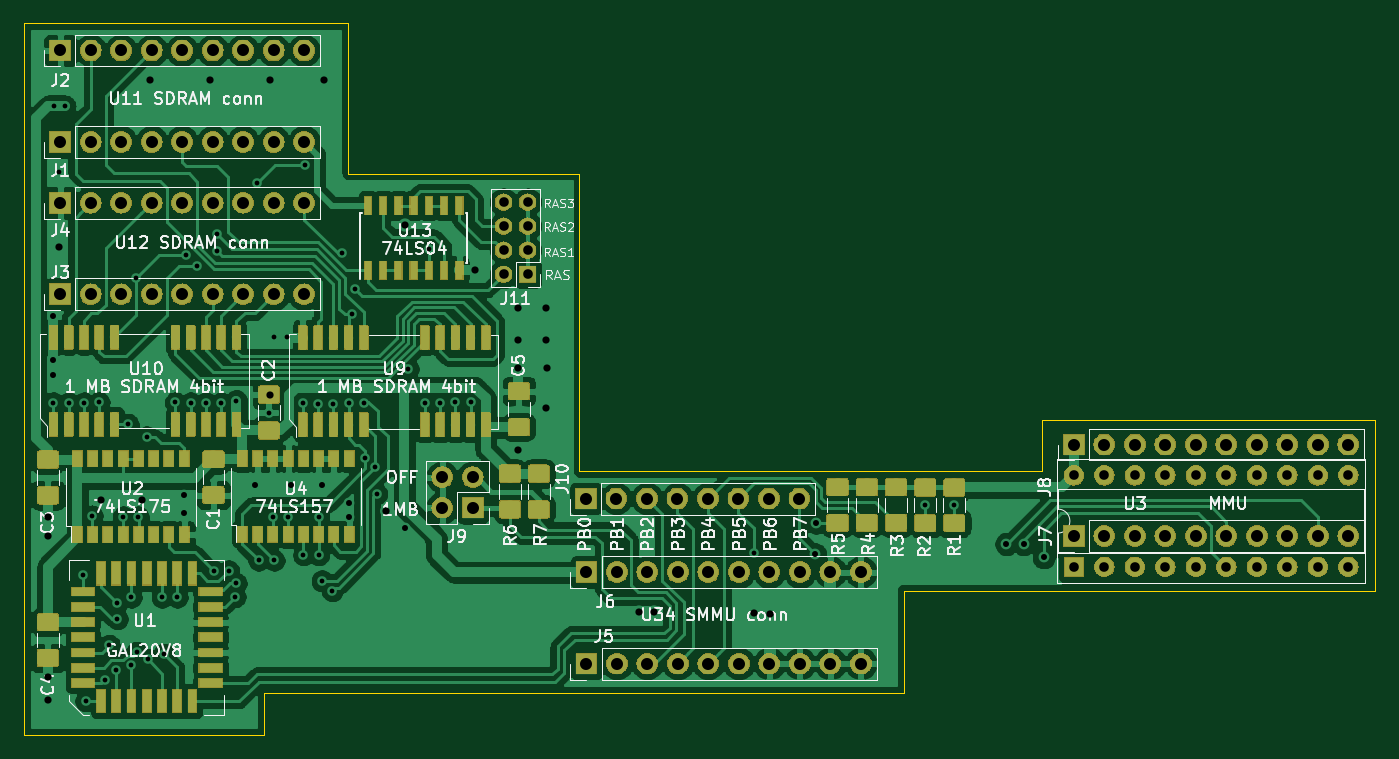
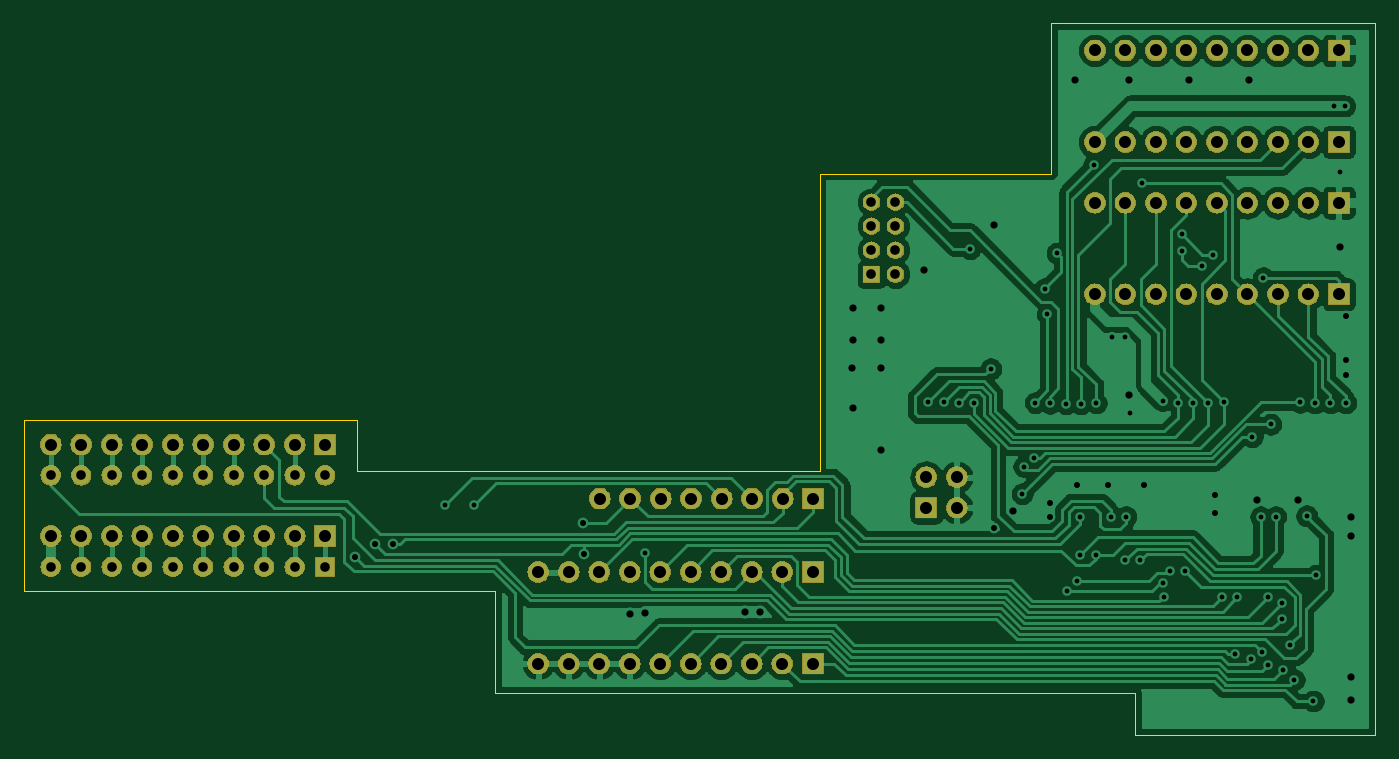
Circuit board: 9 layer files. Board 112.5 x 59.2 mm.
- bottom_copper: Atari simm expansion PLCC-B_Cu.gbl (123077 bytes)
- bottom_mask: Atari simm expansion PLCC-B_Mask.gbs (130062 bytes)
- bottom_silk: Atari simm expansion PLCC-B_SilkS.gbo (3775 bytes)
- outline: Atari simm expansion PLCC-Edge_Cuts.gm1 (1422 bytes)
- top_copper: Atari simm expansion PLCC-F_Cu.gtl (315976 bytes)
- top_mask: Atari simm expansion PLCC-F_Mask.gts (208248 bytes)
- top_silk: Atari simm expansion PLCC-F_SilkS.gto (188275 bytes)
- drill: Atari simm expansion PLCC-NPTH.drl (271 bytes)
- drill: Atari simm expansion PLCC-PTH.drl (3784 bytes)

=== bottom_copper: Atari simm expansion PLCC-B_Cu.gbl (123077 bytes, source omitted) ===
=== bottom_mask: Atari simm expansion PLCC-B_Mask.gbs (130062 bytes, source omitted) ===
=== bottom_silk: Atari simm expansion PLCC-B_SilkS.gbo ===
G04 #@! TF.GenerationSoftware,KiCad,Pcbnew,(5.1.0)-1*
G04 #@! TF.CreationDate,2021-03-18T21:25:38+01:00*
G04 #@! TF.ProjectId,Atari simm expansion PLCC,41746172-6920-4736-996d-6d2065787061,rev?*
G04 #@! TF.SameCoordinates,Original*
G04 #@! TF.FileFunction,Legend,Bot*
G04 #@! TF.FilePolarity,Positive*
%FSLAX46Y46*%
G04 Gerber Fmt 4.6, Leading zero omitted, Abs format (unit mm)*
G04 Created by KiCad (PCBNEW (5.1.0)-1) date 2021-03-18 21:25:38*
%MOMM*%
%LPD*%
G04 APERTURE LIST*
%ADD10O,1.802000X1.802000*%
%ADD11R,1.802000X1.802000*%
%ADD12O,1.452000X1.452000*%
%ADD13R,1.452000X1.452000*%
%ADD14O,1.702000X1.702000*%
%ADD15R,1.702000X1.702000*%
G04 APERTURE END LIST*
%LPC*%
D10*
X213280000Y-113434600D03*
X210740000Y-113434600D03*
X208200000Y-113434600D03*
X205660000Y-113434600D03*
X203120000Y-113434600D03*
X200580000Y-113434600D03*
X198040000Y-113434600D03*
X195500000Y-113434600D03*
X192960000Y-113434600D03*
D11*
X190420000Y-113434600D03*
D12*
X142927320Y-85633040D03*
X144927320Y-85633040D03*
X142927320Y-87633040D03*
X144927320Y-87633040D03*
X142927320Y-89633040D03*
X144927320Y-89633040D03*
X142927320Y-91633040D03*
D13*
X144927320Y-91633040D03*
D10*
X167563800Y-110312200D03*
X165023800Y-110312200D03*
X162483800Y-110312200D03*
X159943800Y-110312200D03*
X157403800Y-110312200D03*
X154863800Y-110312200D03*
X152323800Y-110312200D03*
D11*
X149783800Y-110312200D03*
D10*
X137820400Y-108534200D03*
X140360400Y-108534200D03*
X137820400Y-111074200D03*
D11*
X140360400Y-111074200D03*
D14*
X190420000Y-108380000D03*
X213280000Y-116000000D03*
X192960000Y-108380000D03*
X210740000Y-116000000D03*
X195500000Y-108380000D03*
X208200000Y-116000000D03*
X198040000Y-108380000D03*
X205660000Y-116000000D03*
X200580000Y-108380000D03*
X203120000Y-116000000D03*
X203120000Y-108380000D03*
X200580000Y-116000000D03*
X205660000Y-108380000D03*
X198040000Y-116000000D03*
X208200000Y-108380000D03*
X195500000Y-116000000D03*
X210740000Y-108380000D03*
X192960000Y-116000000D03*
X213280000Y-108380000D03*
D15*
X190420000Y-116000000D03*
D10*
X213280000Y-105814600D03*
X210740000Y-105814600D03*
X208200000Y-105814600D03*
X205660000Y-105814600D03*
X203120000Y-105814600D03*
X200580000Y-105814600D03*
X198040000Y-105814600D03*
X195500000Y-105814600D03*
X192960000Y-105814600D03*
D11*
X190420000Y-105814600D03*
D10*
X172680000Y-116434600D03*
X170140000Y-116434600D03*
X167600000Y-116434600D03*
X165060000Y-116434600D03*
X162520000Y-116434600D03*
X159980000Y-116434600D03*
X157440000Y-116434600D03*
X154900000Y-116434600D03*
X152360000Y-116434600D03*
D11*
X149820000Y-116434600D03*
D10*
X172680000Y-124054600D03*
X170140000Y-124054600D03*
X167600000Y-124054600D03*
X165060000Y-124054600D03*
X162520000Y-124054600D03*
X159980000Y-124054600D03*
X157440000Y-124054600D03*
X154900000Y-124054600D03*
X152360000Y-124054600D03*
D11*
X149820000Y-124054600D03*
D10*
X126320000Y-85680000D03*
X123780000Y-85680000D03*
X121240000Y-85680000D03*
X118700000Y-85680000D03*
X116160000Y-85680000D03*
X113620000Y-85680000D03*
X111080000Y-85680000D03*
X108540000Y-85680000D03*
D11*
X106000000Y-85680000D03*
D10*
X126320000Y-93300000D03*
X123780000Y-93300000D03*
X121240000Y-93300000D03*
X118700000Y-93300000D03*
X116160000Y-93300000D03*
X113620000Y-93300000D03*
X111080000Y-93300000D03*
X108540000Y-93300000D03*
D11*
X106000000Y-93300000D03*
D10*
X126320000Y-73000000D03*
X123780000Y-73000000D03*
X121240000Y-73000000D03*
X118700000Y-73000000D03*
X116160000Y-73000000D03*
X113620000Y-73000000D03*
X111080000Y-73000000D03*
X108540000Y-73000000D03*
D11*
X106000000Y-73000000D03*
D10*
X126320000Y-80620000D03*
X123780000Y-80620000D03*
X121240000Y-80620000D03*
X118700000Y-80620000D03*
X116160000Y-80620000D03*
X113620000Y-80620000D03*
X111080000Y-80620000D03*
X108540000Y-80620000D03*
D11*
X106000000Y-80620000D03*
M02*

=== outline: Atari simm expansion PLCC-Edge_Cuts.gm1 ===
G04 #@! TF.GenerationSoftware,KiCad,Pcbnew,(5.1.0)-1*
G04 #@! TF.CreationDate,2021-03-18T21:25:38+01:00*
G04 #@! TF.ProjectId,Atari simm expansion PLCC,41746172-6920-4736-996d-6d2065787061,rev?*
G04 #@! TF.SameCoordinates,Original*
G04 #@! TF.FileFunction,Profile,NP*
%FSLAX46Y46*%
G04 Gerber Fmt 4.6, Leading zero omitted, Abs format (unit mm)*
G04 Created by KiCad (PCBNEW (5.1.0)-1) date 2021-03-18 21:25:38*
%MOMM*%
%LPD*%
G04 APERTURE LIST*
%ADD10C,0.050000*%
G04 APERTURE END LIST*
D10*
X176250000Y-118000000D02*
X176250000Y-126500000D01*
X215500000Y-118000000D02*
X176250000Y-118000000D01*
X215500000Y-103750000D02*
X215500000Y-118000000D01*
X187750000Y-103750000D02*
X215500000Y-103750000D01*
X187750000Y-108000000D02*
X187750000Y-103750000D01*
X103000000Y-130000000D02*
X103000000Y-126500000D01*
X123000000Y-130000000D02*
X103000000Y-130000000D01*
X123000000Y-126500000D02*
X123000000Y-130000000D01*
X176250000Y-126500000D02*
X123000000Y-126500000D01*
X149250000Y-108000000D02*
X149250000Y-103000000D01*
X187750000Y-108000000D02*
X149250000Y-108000000D01*
X103000000Y-70750000D02*
X103750000Y-70750000D01*
X103000000Y-126500000D02*
X103000000Y-70750000D01*
X149250000Y-103000000D02*
X149250000Y-83250000D01*
X146750000Y-83250000D02*
X149250000Y-83250000D01*
X130000000Y-83250000D02*
X146750000Y-83250000D01*
X130000000Y-70750000D02*
X130000000Y-83250000D01*
X103750000Y-70750000D02*
X130000000Y-70750000D01*
M02*

=== top_copper: Atari simm expansion PLCC-F_Cu.gtl (315976 bytes, source omitted) ===
=== top_mask: Atari simm expansion PLCC-F_Mask.gts (208248 bytes, source omitted) ===
=== top_silk: Atari simm expansion PLCC-F_SilkS.gto (188275 bytes, source omitted) ===
=== drill: Atari simm expansion PLCC-NPTH.drl ===
M48
; DRILL file {KiCad (5.1.0)-1} date 18.03.2021 21:25:40
; FORMAT={-:-/ absolute / inch / decimal}
; #@! TF.CreationDate,2021-03-18T21:25:40+01:00
; #@! TF.GenerationSoftware,Kicad,Pcbnew,(5.1.0)-1
; #@! TF.FileFunction,NonPlated,1,2,NPTH
FMAT,2
INCH
%
G90
G05
T0
M30

=== drill: Atari simm expansion PLCC-PTH.drl ===
M48
; DRILL file {KiCad (5.1.0)-1} date 18.03.2021 21:25:40
; FORMAT={-:-/ absolute / inch / decimal}
; #@! TF.CreationDate,2021-03-18T21:25:40+01:00
; #@! TF.GenerationSoftware,Kicad,Pcbnew,(5.1.0)-1
; #@! TF.FileFunction,Plated,1,2,PTH
FMAT,2
INCH
T1C0.0157
T2C0.0197
T3C0.0236
T4C0.0315
T5C0.0394
%
G90
G05
T1
X4.151Y-4.029
X4.154Y-3.056
X4.168Y-3.271
X4.189Y-3.056
X4.201Y-4.029
X4.247Y-4.595
X4.252Y-4.029
X4.257Y-5.007
X4.279Y-4.4
X4.301Y-4.028
X4.319Y-4.937
X4.335Y-4.824
X4.357Y-4.904
X4.36Y-4.687
X4.361Y-4.738
X4.38Y-4.402
X4.397Y-4.1
X4.407Y-4.667
X4.407Y-4.888
X4.421Y-3.619
X4.424Y-4.847
X4.43Y-4.403
X4.457Y-4.14
X4.46Y-4.87
X4.507Y-4.667
X4.513Y-4.853
X4.551Y-4.028
X4.557Y-4.667
X4.587Y-3.544
X4.601Y-4.029
X4.622Y-3.581
X4.651Y-4.029
X4.677Y-4.581
X4.688Y-3.477
X4.688Y-3.53
X4.701Y-4.03
X4.726Y-4.58
X4.748Y-4.665
X4.751Y-4.022
X4.751Y-4.621
X4.8176Y-3.31
X4.824Y-4.546
X4.858Y-4.061
X4.871Y-4.402
X4.875Y-4.546
X4.876Y-3.814
X4.918Y-3.815
X4.921Y-4.403
X4.969Y-4.03
X4.971Y-4.528
X4.9772Y-3.2492
X5.019Y-4.032
X5.021Y-4.404
X5.021Y-4.527
X5.032Y-4.613
X5.066Y-4.646
X5.069Y-4.032
X5.0974Y-3.539
X5.1204Y-4.0312
X5.1288Y-3.7386
X5.1384Y-3.655
X5.1684Y-4.0284
X5.174Y-4.209
X5.207Y-4.238
X5.211Y-4.327
X5.315Y-3.918
X5.369Y-4.029
X5.382Y-3.524
X5.419Y-4.029
X5.469Y-4.028
X5.519Y-4.028
X6.449Y-4.521
X7.01Y-4.365
X7.105Y-4.365
T2
X4.151Y-3.746
X4.1512Y-3.8888
X4.1512Y-3.9382
X4.58Y-4.33
X4.58Y-4.389
X4.811Y-4.2992
X4.9291Y-4.2992
X5.0315Y-4.2992
X5.121Y-4.357
X5.121Y-4.402
X5.303Y-4.441
X6.649Y-4.526
X6.651Y-4.423
X7.276Y-4.492
X7.332Y-4.493
X7.398Y-4.536
T3
X4.133Y-4.405
X4.133Y-4.466
X4.133Y-4.928
X4.134Y-5.005
X4.168Y-3.518
X4.3071Y-4.3465
X4.4409Y-4.3465
X4.4685Y-2.9724
X4.6654Y-2.9724
X4.862Y-4.0022
X4.8622Y-2.9724
X5.0394Y-2.9724
X5.243Y-4.385
X5.3051Y-3.4449
X5.5344Y-3.595
X5.673Y-3.719
X5.674Y-3.822
X5.6756Y-3.9146
X5.676Y-4.185
X5.767Y-3.717
X5.767Y-3.823
X5.7677Y-4.0453
X5.769Y-3.914
X6.071Y-4.715
X6.121Y-4.715
X6.449Y-4.719
X6.499Y-4.72
T4
X5.6271Y-3.3714
X5.6271Y-3.4501
X5.6271Y-3.5289
X5.6271Y-3.6076
X5.7058Y-3.3714
X5.7058Y-3.4501
X5.7058Y-3.5289
X5.7058Y-3.6076
X7.4969Y-4.2669
X7.4969Y-4.5669
X7.5969Y-4.2669
X7.5969Y-4.5669
X7.6969Y-4.2669
X7.6969Y-4.5669
X7.7969Y-4.2669
X7.7969Y-4.5669
X7.8969Y-4.2669
X7.8969Y-4.5669
X7.9969Y-4.2669
X7.9969Y-4.5669
X8.0969Y-4.2669
X8.0969Y-4.5669
X8.1969Y-4.2669
X8.1969Y-4.5669
X8.2969Y-4.2669
X8.2969Y-4.5669
X8.3969Y-4.2669
X8.3969Y-4.5669
T5
X5.8984Y-4.884
X5.9984Y-4.884
X6.0984Y-4.884
X6.1984Y-4.884
X6.2984Y-4.884
X6.3984Y-4.884
X6.4984Y-4.884
X6.5984Y-4.884
X6.6984Y-4.884
X6.7984Y-4.884
X5.426Y-4.273
X5.426Y-4.373
X5.526Y-4.273
X5.526Y-4.373
X5.897Y-4.343
X5.997Y-4.343
X6.097Y-4.343
X6.197Y-4.343
X6.297Y-4.343
X6.397Y-4.343
X6.497Y-4.343
X6.597Y-4.343
X5.8984Y-4.584
X5.9984Y-4.584
X6.0984Y-4.584
X6.1984Y-4.584
X6.2984Y-4.584
X6.3984Y-4.584
X6.4984Y-4.584
X6.5984Y-4.584
X6.6984Y-4.584
X6.7984Y-4.584
X7.4969Y-4.1659
X7.5969Y-4.1659
X7.6969Y-4.1659
X7.7969Y-4.1659
X7.8969Y-4.1659
X7.9969Y-4.1659
X8.0969Y-4.1659
X8.1969Y-4.1659
X8.2969Y-4.1659
X8.3969Y-4.1659
X7.4969Y-4.4659
X7.5969Y-4.4659
X7.6969Y-4.4659
X7.7969Y-4.4659
X7.8969Y-4.4659
X7.9969Y-4.4659
X8.0969Y-4.4659
X8.1969Y-4.4659
X8.2969Y-4.4659
X8.3969Y-4.4659
X4.1732Y-2.874
X4.2732Y-2.874
X4.3732Y-2.874
X4.4732Y-2.874
X4.5732Y-2.874
X4.6732Y-2.874
X4.7732Y-2.874
X4.8732Y-2.874
X4.9732Y-2.874
X4.1732Y-3.6732
X4.2732Y-3.6732
X4.3732Y-3.6732
X4.4732Y-3.6732
X4.5732Y-3.6732
X4.6732Y-3.6732
X4.7732Y-3.6732
X4.8732Y-3.6732
X4.9732Y-3.6732
X4.1732Y-3.3732
X4.2732Y-3.3732
X4.3732Y-3.3732
X4.4732Y-3.3732
X4.5732Y-3.3732
X4.6732Y-3.3732
X4.7732Y-3.3732
X4.8732Y-3.3732
X4.9732Y-3.3732
X4.1732Y-3.174
X4.2732Y-3.174
X4.3732Y-3.174
X4.4732Y-3.174
X4.5732Y-3.174
X4.6732Y-3.174
X4.7732Y-3.174
X4.8732Y-3.174
X4.9732Y-3.174
T0
M30

